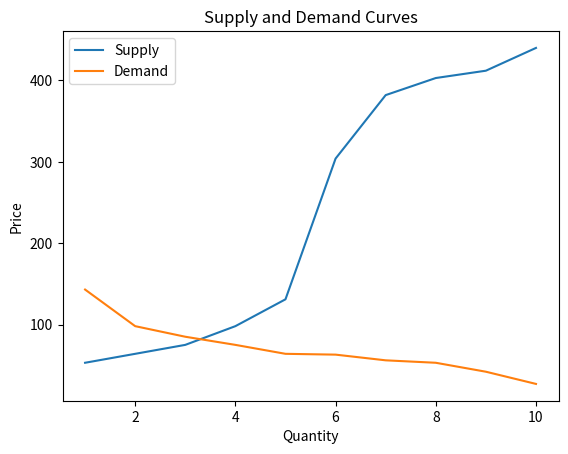

Recreate this plot in Python.
import matplotlib.pyplot as plt

supply = [(440, 10), (412, 9), (403, 8), (382, 7), (304, 6), (131.0, 5), (98.0, 4), (75.0, 3), (64.0, 2), (53.0, 1)]

demand = [(143.0, 1), (98, 2), (85, 3), (75.0, 4), (64.0, 5), (63, 6), (56, 7), (53.0, 8), (42.0, 9), (27, 10)]

supply_price, supply_quantity = zip(*supply)
demand_price, demand_quantity = zip(*demand)

plt.plot(supply_quantity, supply_price, label='Supply')
plt.plot(demand_quantity, demand_price, label='Demand')

plt.xlabel('Quantity')
plt.ylabel('Price')
plt.title('Supply and Demand Curves')

plt.legend()

plt.show()
